Image classification data set "data" (xpertdreamer/deep-neural-networks on GitHub). Class labels (3): banknote, coin, smartphone.

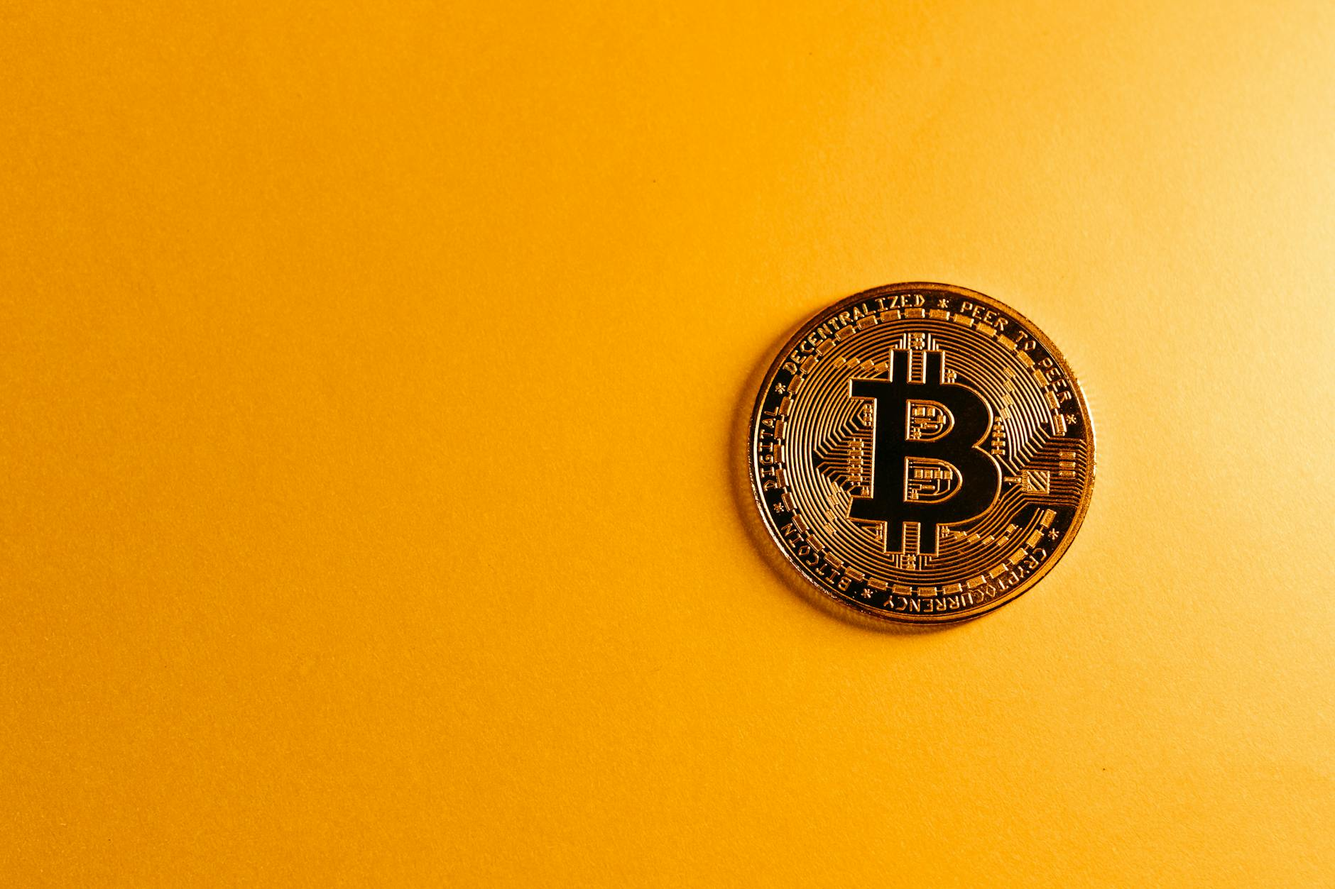
Label: coin

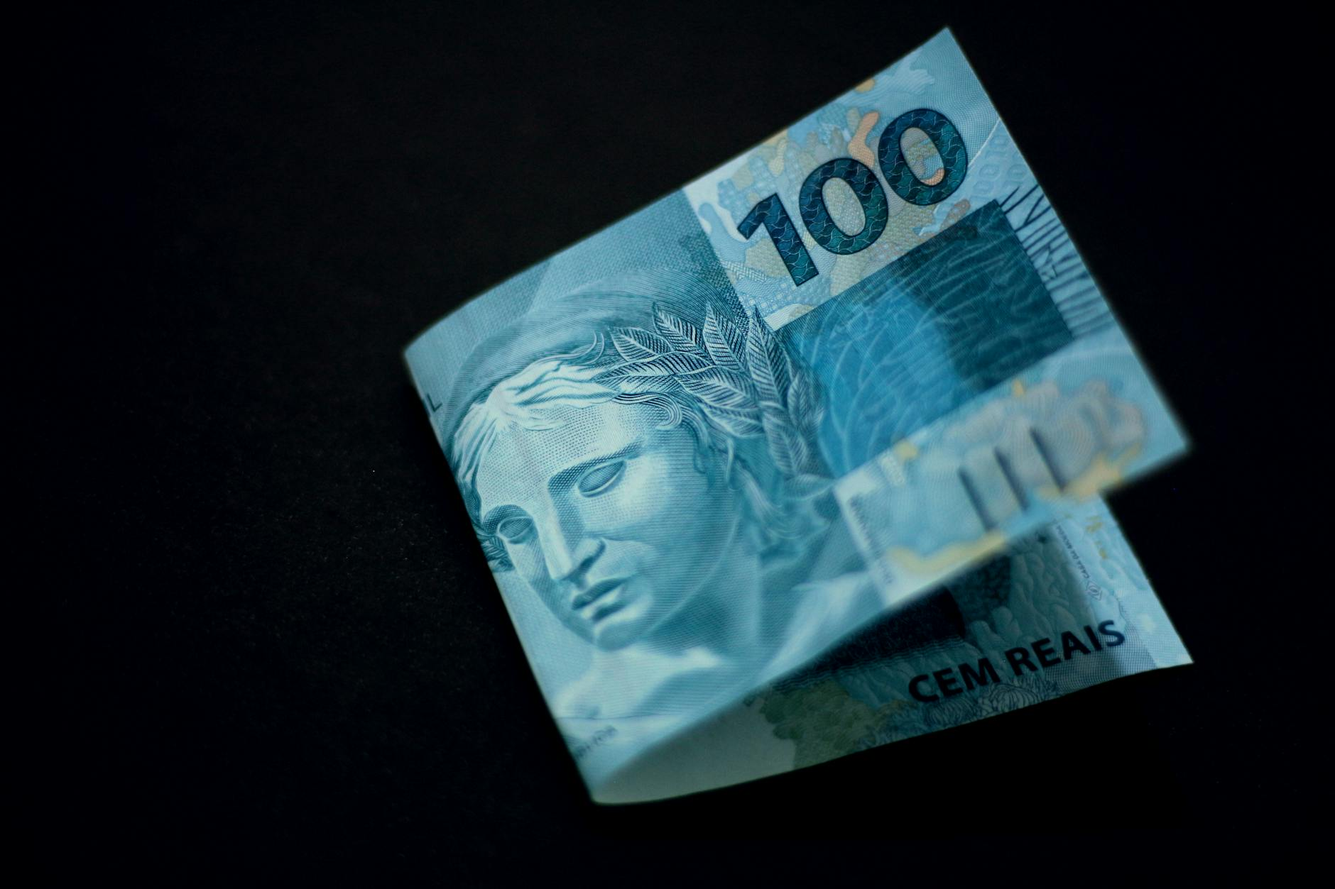
Label: banknote

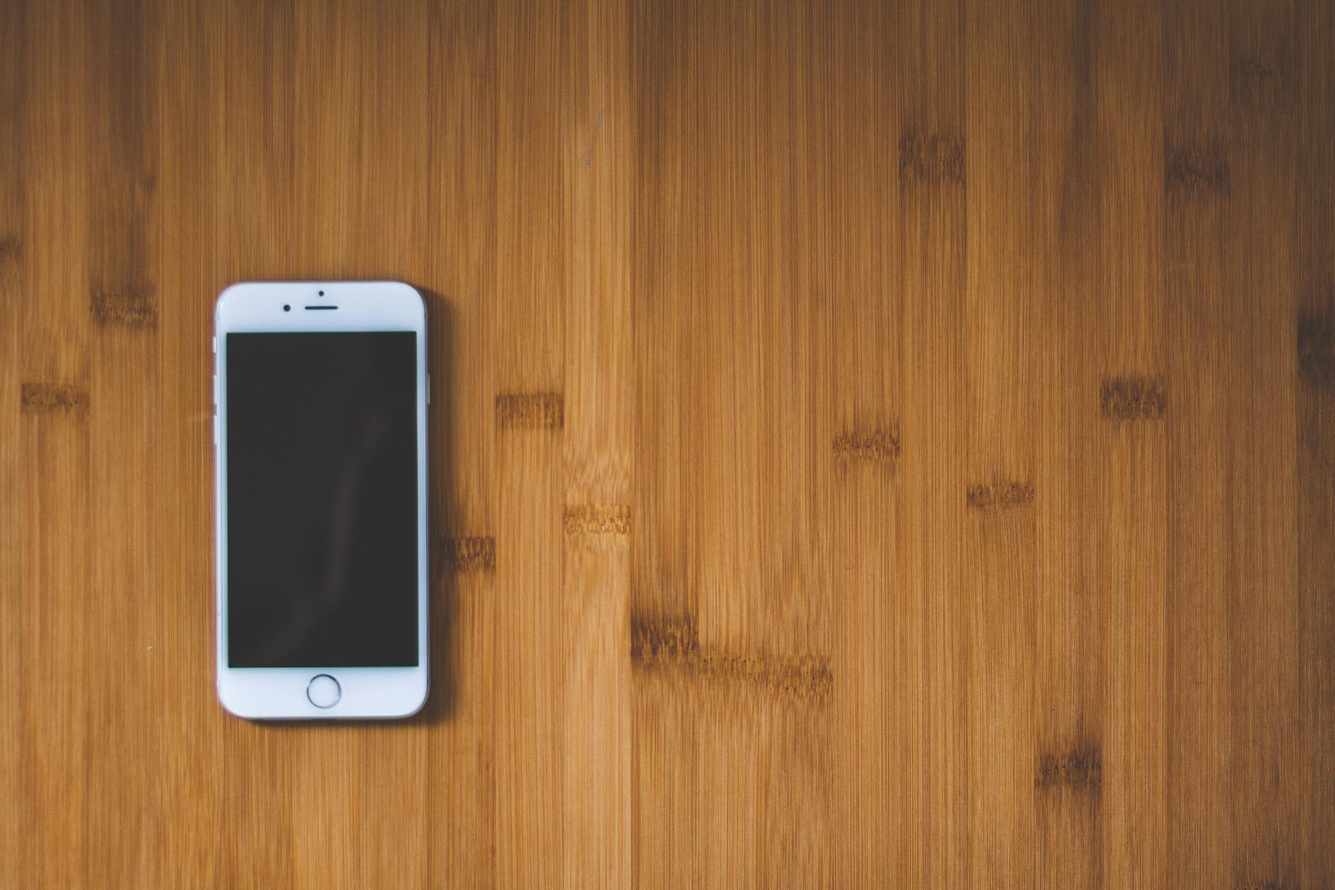
Label: smartphone

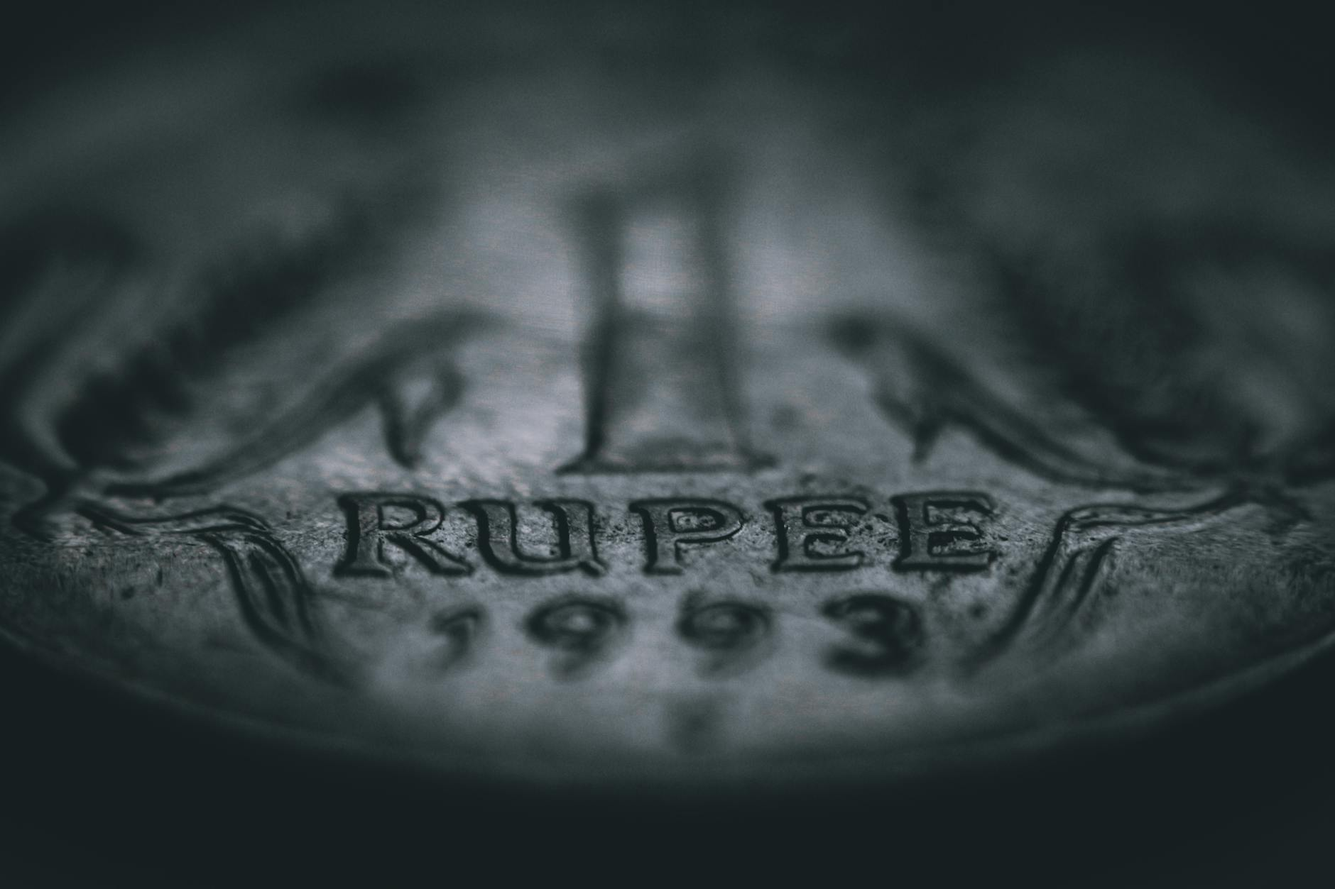
Label: coin

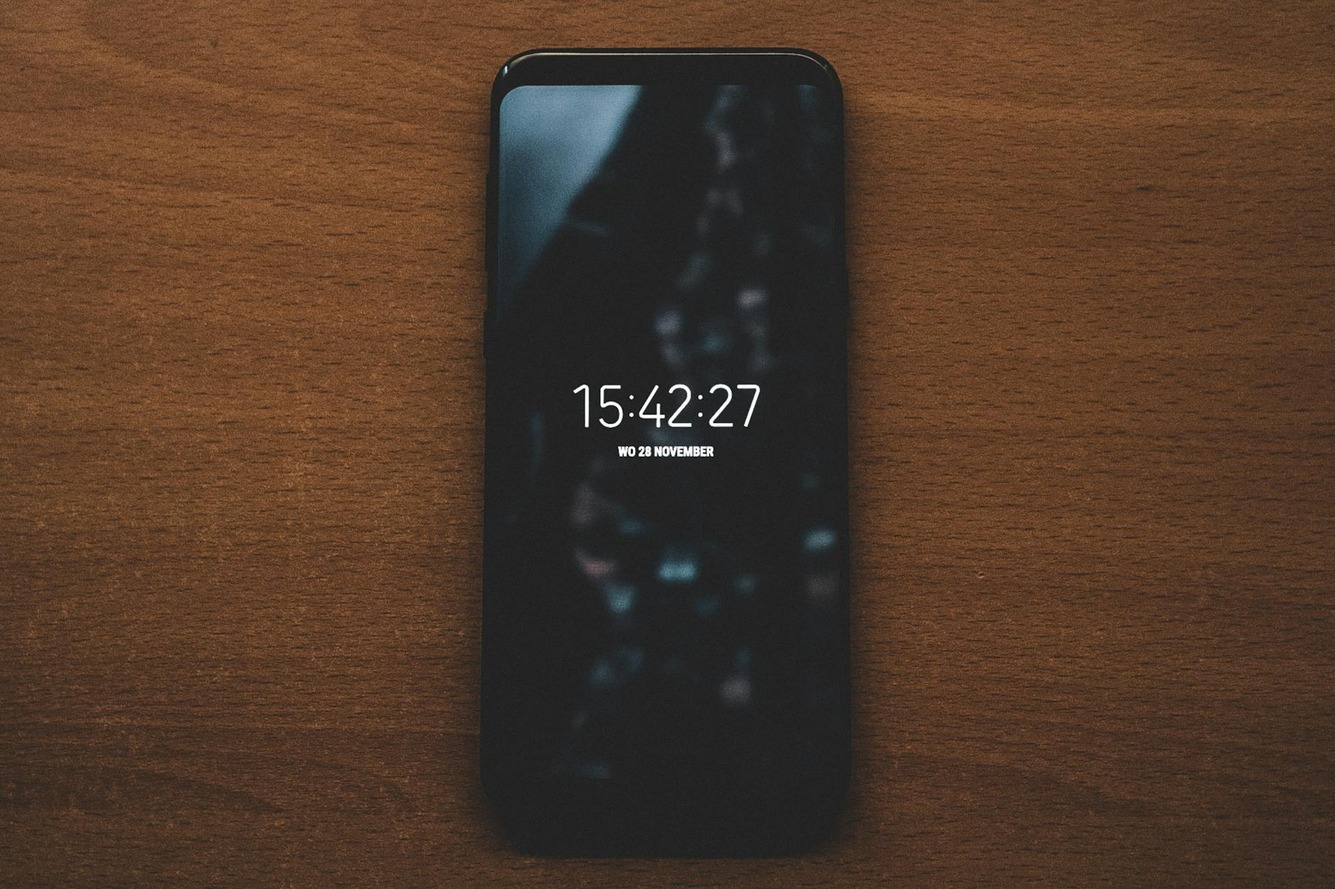
Label: smartphone

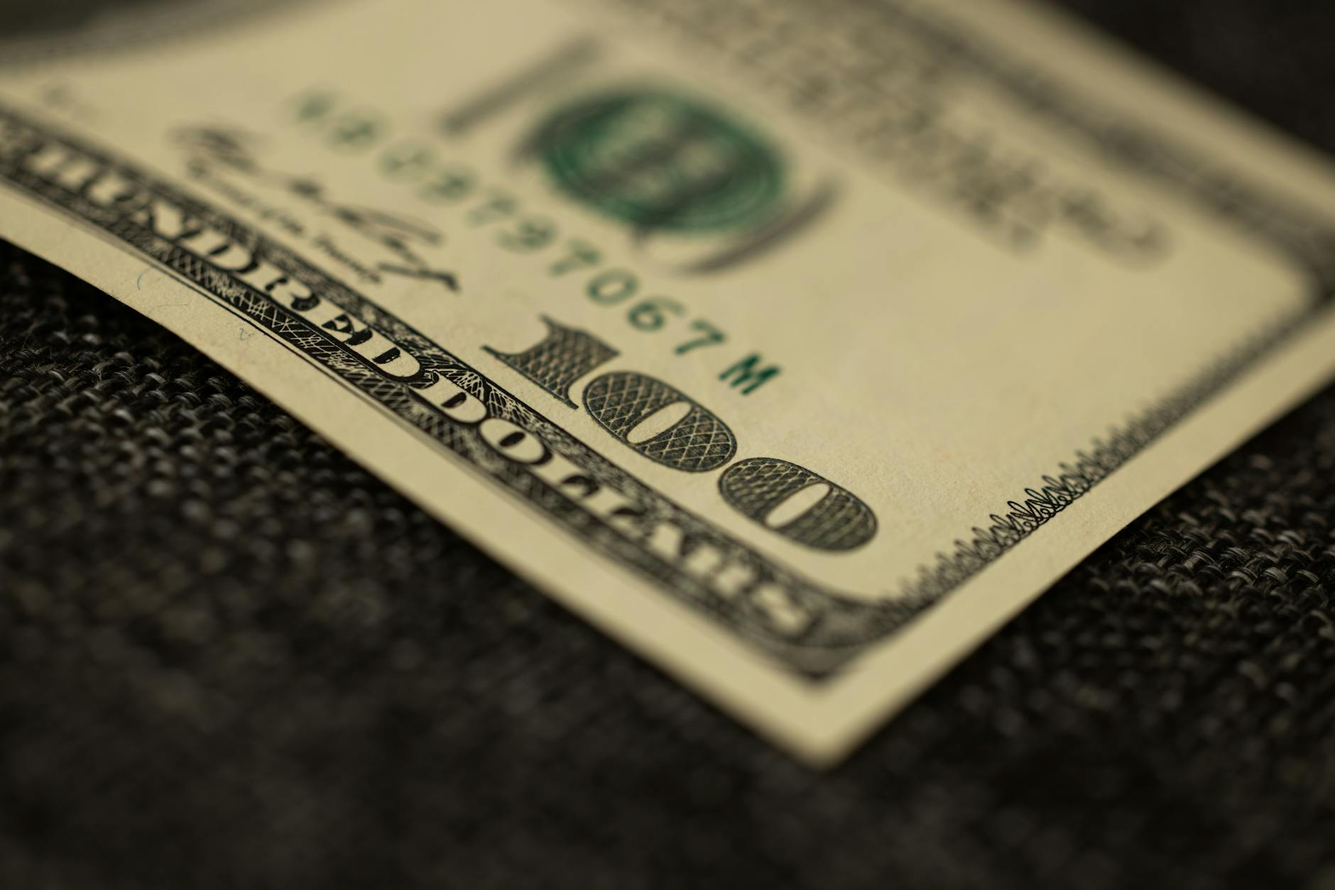
Label: banknote
